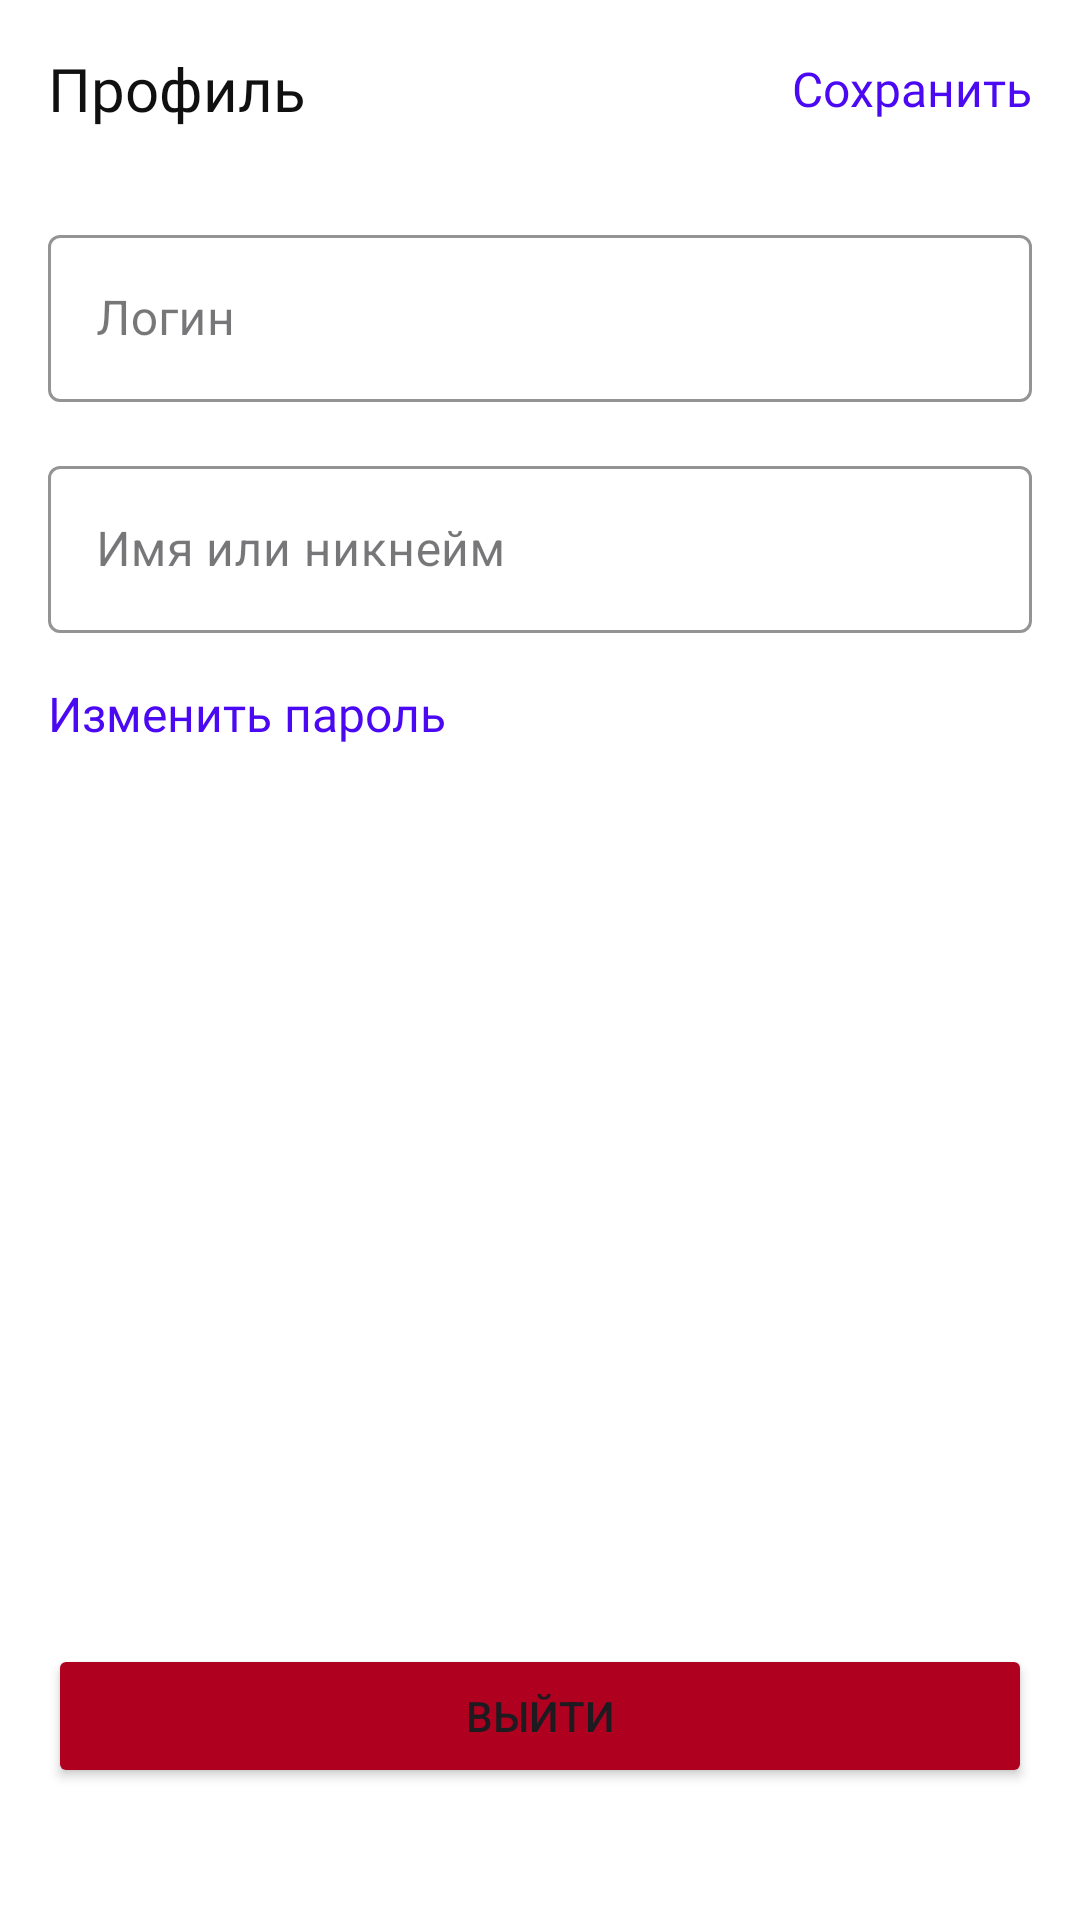

Here is an Android app screen rendered from its layout file. Give the layout XML and the strings, colors and styles it references.
<!-- AndroidManifest.xml: application theme Theme.HelloWorld -->
<!-- res/layout/fragment_profile.xml -->
<?xml version="1.0" encoding="utf-8"?>
<androidx.constraintlayout.widget.ConstraintLayout xmlns:android="http://schemas.android.com/apk/res/android"
    xmlns:app="http://schemas.android.com/apk/res-auto"
    xmlns:tools="http://schemas.android.com/tools"
    android:layout_width="match_parent"
    android:layout_height="match_parent"
    android:paddingHorizontal="16dp"
    android:background="@color/white">

    <androidx.constraintlayout.widget.ConstraintLayout
        android:id="@+id/constraintLayout"
        android:layout_width="match_parent"
        android:layout_height="wrap_content"
        android:paddingVertical="16dp"
        app:layout_constraintEnd_toEndOf="parent"
        app:layout_constraintStart_toStartOf="parent"
        app:layout_constraintTop_toTopOf="parent">

    <TextView
        style="@style/TextHeaderStyle"
        android:text="@string/title_profile"
        app:layout_constraintStart_toStartOf="parent"
        app:layout_constraintTop_toTopOf="parent" />

    <TextView
        style="@style/TextLinkStyle"
        android:text="@string/link_save"
        app:layout_constraintBottom_toBottomOf="parent"
        app:layout_constraintEnd_toEndOf="parent"
        app:layout_constraintTop_toTopOf="parent" />
    </androidx.constraintlayout.widget.ConstraintLayout>


    <com.google.android.material.textfield.TextInputLayout
        android:id="@+id/textInputLayout"
        android:layout_width="match_parent"
        android:layout_height="wrap_content"
        android:layout_marginTop="14dp"
        app:layout_constraintEnd_toEndOf="parent"
        app:layout_constraintStart_toStartOf="parent"
        app:layout_constraintTop_toBottomOf="@+id/constraintLayout">

    <com.google.android.material.textfield.TextInputEditText
        android:layout_width="match_parent"
        android:layout_height="wrap_content"
     android:hint="@string/hint_login"/>
    </com.google.android.material.textfield.TextInputLayout>

    <com.google.android.material.textfield.TextInputLayout
        android:id="@+id/textInputLayout2"
        android:layout_width="match_parent"
        android:layout_height="wrap_content"
        android:layout_marginTop="16dp"
        app:layout_constraintTop_toBottomOf="@+id/textInputLayout">

    <com.google.android.material.textfield.TextInputEditText
        android:layout_width="match_parent"
        android:layout_height="wrap_content"
        android:hint="@string/hint_nickname"/>
    </com.google.android.material.textfield.TextInputLayout>

    <TextView
        style="@style/TextLinkStyle"
        android:id="@+id/link_password_change"
        android:layout_marginTop="16dp"
        android:text="@string/link_password_change"
        app:layout_constraintStart_toStartOf="parent"
        app:layout_constraintTop_toBottomOf="@+id/textInputLayout2" />

    <Button
        android:layout_width="match_parent"
        android:layout_height="wrap_content"
        android:layout_marginBottom="44dp"
        android:text="@string/btn_logout"
        app:backgroundTint="@color/red"
        app:layout_constraintBottom_toBottomOf="parent"
        app:layout_constraintEnd_toEndOf="parent"
        app:layout_constraintHorizontal_bias="1.0"
        app:layout_constraintStart_toStartOf="parent" />

</androidx.constraintlayout.widget.ConstraintLayout>
<!-- resources referenced by this layout -->
<resources>
  <color name="red">#B00020</color>
  <color name="white">#FFFFFFFF</color>
  <string name="btn_logout">Выйти</string>
  <string name="hint_login">Логин</string>
  <string name="hint_nickname">Имя или никнейм</string>
  <string name="link_password_change">Изменить пароль</string>
  <string name="link_save">Сохранить</string>
  <string name="title_profile">Профиль</string>
  <style name="TextHeaderStyle" parent="TextStyle">
          <item name="android:textSize">20sp</item>
          <item name="android:fontFamily">@font/inter_semi_bold</item>
      </style>
  <style name="TextLinkStyle" parent="TextStyle">
          <item name="android:fontFamily">@font/inter_bold</item>
          <item name="android:textColor">@color/blue</item>
      </style>
  <style name="Theme.HelloWorld" parent="Base.Theme.HelloWorld" />
  <style name="TextStyle" parent="TextAppearance.AppCompat">
          <item name="android:layout_width">wrap_content</item>
          <item name="android:layout_height">wrap_content</item>
          <item name="android:textSize">16sp</item>
          <item name="android:fontFamily">@font/inter_regular</item>
          <item name="android:textColor">@color/text_dark</item>
      </style>
  <color name="blue">#4B09F3</color>
  <style name="Base.Theme.HelloWorld" parent="Theme.Material3.DayNight.NoActionBar">
          <item name="android:windowBackground">@color/white</item>
          <item name="textInputStyle">@style/MaterialTextInputLayoutStyle</item>
          <item name="materialButtonStyle">@style/MaterialButtonStyle</item>
          <item name="bottomNavigationStyle">@style/BottomNavigationTextStyle</item>
      </style>
  <color name="text_dark">#101010</color>
  <style name="MaterialTextInputLayoutStyle" parent="@style/Widget.MaterialComponents.TextInputLayout.OutlinedBox">
          <item name="android:inputType">text</item>
          <item name="boxStrokeWidth">1dp</item>
          <item name="boxStrokeColor">@color/color_text_input_box_stroke</item>
          <item name="hintTextColor">@color/blue</item>
          <item name="android:textSize">16sp</item>
          <item name="android:fontFamily">@font/inter_regular</item>
      </style>
  <style name="MaterialButtonStyle" parent="@style/Widget.MaterialComponents.Button.TextButton">
          <item name="android:paddingTop">12dp</item>
          <item name="android:paddingBottom">12dp</item>
          <item name="android:paddingStart">24dp</item>
          <item name="android:paddingEnd">24dp</item>
          <item name="android:background">@color/blue</item>
          <item name="android:textSize">16sp</item>
          <item name="android:fontFamily">@font/inter_bold</item>
          <item name="android:textColor">@color/white</item>
          <item name="android:textAllCaps">false</item>
      </style>
  <style name="BottomNavigationTextStyle" parent="Widget.MaterialComponents.BottomNavigationView">
          <item name="android:textSize">12sp</item>
          <item name="android:fontFamily">@font/inter_regular</item>
      </style>
</resources>
